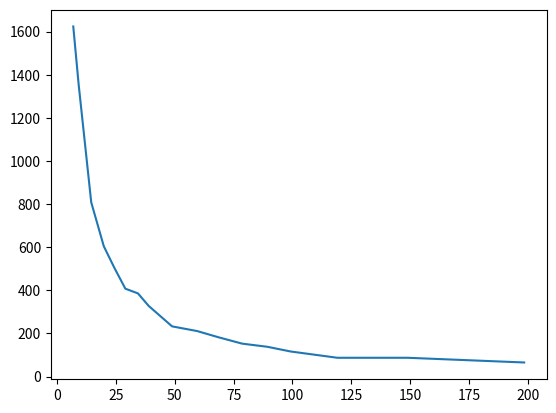

Write the Python code that produced this figure.
import numpy as np
import matplotlib.pyplot as plt

# convert the pixel coordinates of the A(df) graph to (df,A) points
pSW = (664,237) # (0,0)
pNE = (926,31) # (200,1500)
pdata = [(673,14),(676,51),(683,126),(690,154),
         (696,168),(702,181),(709,184),(715,192),
         (728,205),(742,208),(754,212),(767,216),
         (781,218),(794,221),(820,225),(859,225),
         (924,228)]
pxLx = pNE[0] - pSW[0]
pxLy = pNE[1] - pSW[1]
dfL = 200
AL = 1500
ddata = [[0]*2 for _ in range(len(pdata))]
print(ddata)
for idx, px in enumerate(pdata):
    dfi = dfL * ( pdata[idx][0] - pSW[0] ) / pxLx
    Ai = AL * ( pdata[idx][1] - pSW[1] ) / pxLy
    ddata[idx][0] = dfi
    ddata[idx][1] = Ai
    print(f'px {idx}: {pdata[idx]} [px], ({dfi}[Hz],{Ai}[um])')

plt.figure(1)
# plt.plot(ddata[:][0],ddata[:][1])
x = [ xi[0] for xi in ddata ]
y = [ xi[1] for xi in ddata ]
plt.plot(x,y)
plt.show()
print(ddata[:][0])
print(ddata[1][0])


x = [xi[0] for xi in ddata]
print("Frequencies:", x)
